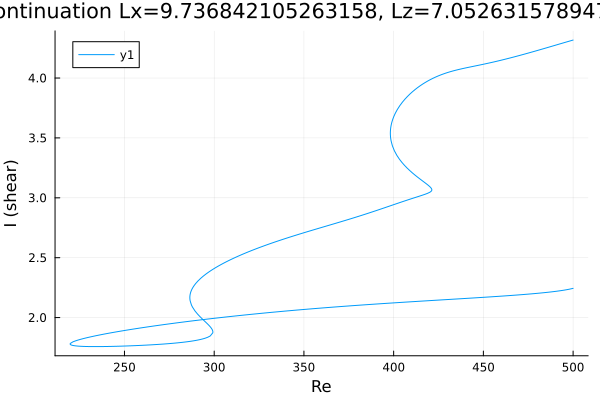

Values plotted in this chart, from the file beside it:
Re, shear
500.0, 4.317
499.6, 4.315
498.2, 4.309
496.8, 4.303
495.3, 4.297
493.9, 4.291
492.5, 4.284
491.1, 4.278
489.7, 4.272
488.3, 4.266
486.9, 4.259
485.4, 4.253
484, 4.247
482.6, 4.241
481.2, 4.235
479.8, 4.229
478.4, 4.223
477, 4.217
475.5, 4.211
474.1, 4.205
472.7, 4.199
471.3, 4.193
469.9, 4.187
468.5, 4.182
467.1, 4.176
465.7, 4.17
464.2, 4.165
462.8, 4.16
461.4, 4.154
460, 4.149
458.6, 4.144
457.2, 4.139
455.8, 4.134
454.3, 4.129
452.9, 4.124
451.5, 4.12
450.1, 4.115
448.7, 4.111
447.3, 4.106
445.9, 4.102
444.4, 4.098
443, 4.093
441.6, 4.089
440.2, 4.084
438.8, 4.08
437.4, 4.075
436, 4.07
434.5, 4.065
433.1, 4.059
431.7, 4.053
430.3, 4.047
428.9, 4.04
427.5, 4.033
426.1, 4.025
424.6, 4.016
423.2, 4.007
421.8, 3.997
420.4, 3.986
419, 3.975
417.6, 3.962
... 643 more rows
